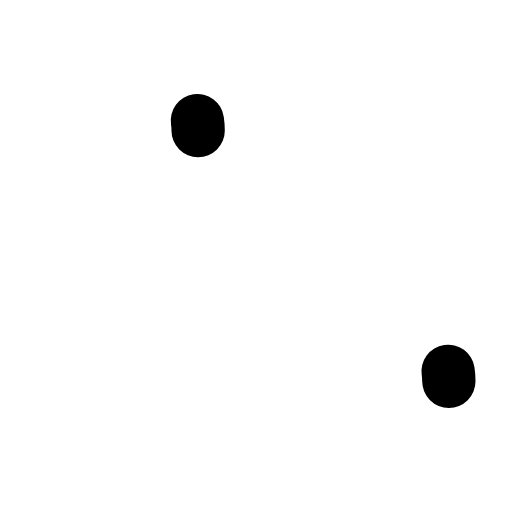
t = 0.00 s
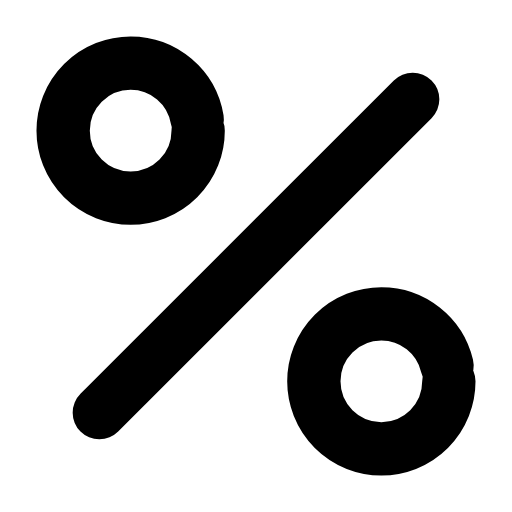
t = 0.24 s
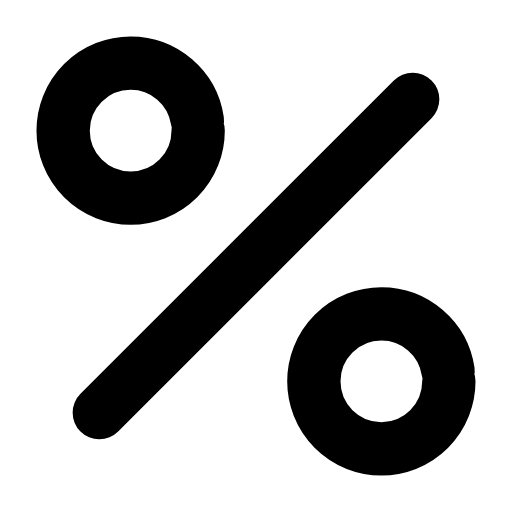
t = 0.47 s
t = 0.68 s: frame unchanged from t = 0.47 s, image omitted
t = 0.93 s: frame unchanged from t = 0.47 s, image omitted
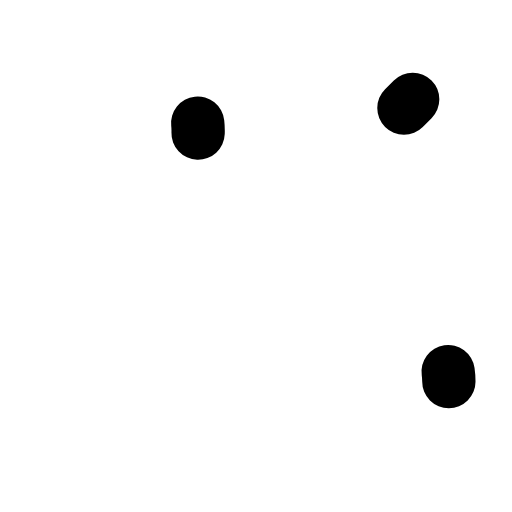
t = 1.17 s

The animated SVG that drew these frames (rendered in a browser with its animation timeline set to each time). Animation: 3 SMIL elements (animate=3); one cycle of 1.40 s, repeats indefinitely.

<svg xmlns="http://www.w3.org/2000/svg" width="24" height="24" viewBox="0 0 24 24" fill="none"><g transform="translate(-1.56 -1.56) scale(1.13)"><line stroke="currentColor" stroke-width="2.212" stroke-linecap="round" stroke-linejoin="round" fill="none" x1="18.5" y1="5.5" x2="5.5" y2="18.5" pathLength="1" stroke-dasharray="1"><animate attributeName="stroke-dashoffset" values="1;1;0;0;0;0;1;1;1" keyTimes="0;0;0.189;0.45;0.6;0.774;0.9;0.9;1" dur="1.4s" repeatCount="indefinite" calcMode="spline" keySplines="0.16 1 0.3 1;0.16 1 0.3 1;0.16 1 0.3 1;0.16 1 0.3 1;0.16 1 0.3 1;0.16 1 0.3 1;0.16 1 0.3 1;0.16 1 0.3 1"/></line><circle stroke="currentColor" stroke-width="2.212" stroke-linecap="round" stroke-linejoin="round" fill="none" cx="6.8" cy="6.8" r="2.8" pathLength="1" stroke-dasharray="1"><animate attributeName="stroke-dashoffset" values="1;1;0;0;0;0;1;1;1" keyTimes="0;0.0315;0.2205;0.45;0.6;0.753;0.879;0.9;1" dur="1.4s" repeatCount="indefinite" calcMode="spline" keySplines="0.16 1 0.3 1;0.16 1 0.3 1;0.16 1 0.3 1;0.16 1 0.3 1;0.16 1 0.3 1;0.16 1 0.3 1;0.16 1 0.3 1;0.16 1 0.3 1"/></circle><circle stroke="currentColor" stroke-width="2.212" stroke-linecap="round" stroke-linejoin="round" fill="none" cx="17.2" cy="17.2" r="2.8" pathLength="1" stroke-dasharray="1"><animate attributeName="stroke-dashoffset" values="1;1;0;0;0;0;1;1;1" keyTimes="0;0.063;0.252;0.45;0.6;0.732;0.858;0.9;1" dur="1.4s" repeatCount="indefinite" calcMode="spline" keySplines="0.16 1 0.3 1;0.16 1 0.3 1;0.16 1 0.3 1;0.16 1 0.3 1;0.16 1 0.3 1;0.16 1 0.3 1;0.16 1 0.3 1;0.16 1 0.3 1"/></circle></g></svg>
